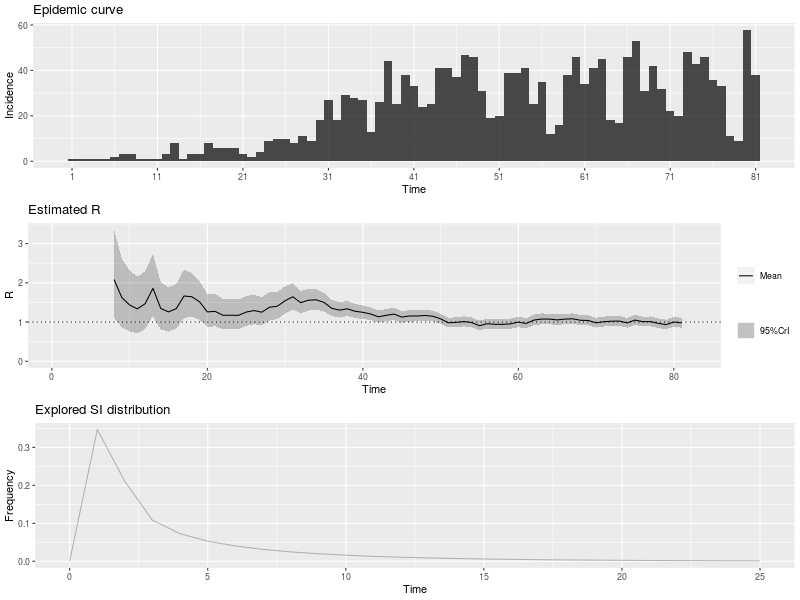

The data file committed next to this chart (first rows):
, t_start, t_end, Mean(R), Std(R), Quantile.0.025(R), Quantile.0.05(R), Quantile.0.25(R), Median(R), Quantile.0.75(R), Quantile.0.95(R), Quantile.0.975(R)
1, 2, 8, 2.083, 0.5776, 1.109, 1.232, 1.67, 2.03, 2.438, 3.115, 3.358
2, 3, 9, 1.624, 0.4505, 0.8648, 0.9607, 1.302, 1.583, 1.901, 2.429, 2.619
3, 4, 10, 1.435, 0.3979, 0.7639, 0.8486, 1.15, 1.398, 1.679, 2.146, 2.313
4, 5, 11, 1.336, 0.3704, 0.7112, 0.79, 1.071, 1.302, 1.563, 1.998, 2.154
5, 6, 12, 1.467, 0.3789, 0.8213, 0.9045, 1.197, 1.435, 1.702, 2.141, 2.298
6, 7, 13, 1.86, 0.4059, 1.151, 1.246, 1.573, 1.831, 2.116, 2.574, 2.736
7, 8, 14, 1.349, 0.3095, 0.8122, 0.8834, 1.129, 1.325, 1.543, 1.895, 2.02
8, 9, 15, 1.258, 0.2887, 0.7576, 0.8241, 1.054, 1.236, 1.439, 1.768, 1.884
9, 10, 16, 1.341, 0.2927, 0.8303, 0.8988, 1.134, 1.32, 1.525, 1.856, 1.973
10, 11, 17, 1.664, 0.3144, 1.106, 1.183, 1.442, 1.644, 1.864, 2.213, 2.334
11, 12, 18, 1.645, 0.2864, 1.133, 1.204, 1.444, 1.629, 1.829, 2.143, 2.253
12, 13, 19, 1.514, 0.2524, 1.06, 1.124, 1.337, 1.5, 1.676, 1.952, 2.047
13, 14, 20, 1.259, 0.2159, 0.8718, 0.926, 1.107, 1.247, 1.397, 1.634, 1.716
14, 15, 21, 1.272, 0.2121, 0.8911, 0.9448, 1.124, 1.261, 1.408, 1.64, 1.72
15, 16, 22, 1.172, 0.1981, 0.8163, 0.8662, 1.033, 1.161, 1.299, 1.516, 1.591
16, 17, 23, 1.173, 0.1956, 0.8219, 0.8713, 1.036, 1.163, 1.299, 1.513, 1.587
17, 18, 24, 1.17, 0.1924, 0.8238, 0.8726, 1.035, 1.16, 1.293, 1.503, 1.576
18, 19, 25, 1.254, 0.1959, 0.9001, 0.9503, 1.117, 1.244, 1.38, 1.593, 1.666
19, 20, 26, 1.293, 0.1927, 0.9429, 0.9929, 1.158, 1.283, 1.417, 1.625, 1.697
20, 21, 27, 1.251, 0.1825, 0.9195, 0.967, 1.124, 1.243, 1.369, 1.566, 1.634
21, 22, 28, 1.378, 0.1857, 1.038, 1.087, 1.248, 1.369, 1.498, 1.697, 1.765
22, 23, 29, 1.404, 0.1783, 1.076, 1.124, 1.28, 1.396, 1.52, 1.709, 1.774
23, 24, 30, 1.543, 0.177, 1.216, 1.264, 1.42, 1.536, 1.658, 1.845, 1.909
24, 25, 31, 1.644, 0.1696, 1.329, 1.375, 1.527, 1.638, 1.755, 1.933, 1.993
25, 26, 32, 1.494, 0.1479, 1.218, 1.259, 1.392, 1.489, 1.591, 1.746, 1.798
26, 27, 33, 1.557, 0.1415, 1.292, 1.332, 1.459, 1.553, 1.65, 1.797, 1.846
27, 28, 34, 1.567, 0.1319, 1.319, 1.356, 1.476, 1.563, 1.654, 1.79, 1.836
28, 29, 35, 1.5, 0.1197, 1.275, 1.309, 1.418, 1.497, 1.579, 1.702, 1.744
29, 30, 36, 1.35, 0.1064, 1.15, 1.18, 1.277, 1.348, 1.421, 1.53, 1.567
30, 31, 37, 1.304, 0.1003, 1.115, 1.143, 1.235, 1.301, 1.37, 1.473, 1.508
31, 32, 38, 1.337, 0.09806, 1.152, 1.18, 1.27, 1.335, 1.402, 1.503, 1.536
32, 33, 39, 1.275, 0.09176, 1.101, 1.128, 1.212, 1.273, 1.335, 1.429, 1.461
33, 34, 40, 1.248, 0.0878, 1.082, 1.107, 1.188, 1.246, 1.306, 1.396, 1.426
34, 35, 41, 1.206, 0.0838, 1.047, 1.071, 1.148, 1.204, 1.261, 1.347, 1.375
35, 36, 42, 1.133, 0.07936, 0.9833, 1.006, 1.079, 1.132, 1.186, 1.267, 1.294
36, 37, 43, 1.171, 0.07966, 1.02, 1.043, 1.116, 1.169, 1.223, 1.305, 1.332
37, 38, 44, 1.203, 0.07917, 1.053, 1.076, 1.149, 1.201, 1.256, 1.336, 1.363
38, 39, 45, 1.126, 0.07459, 0.9848, 1.006, 1.075, 1.125, 1.176, 1.252, 1.277
39, 40, 46, 1.154, 0.07447, 1.012, 1.034, 1.103, 1.152, 1.203, 1.279, 1.304
40, 41, 47, 1.154, 0.07311, 1.015, 1.036, 1.104, 1.152, 1.202, 1.276, 1.301
41, 42, 48, 1.168, 0.07215, 1.031, 1.052, 1.118, 1.166, 1.216, 1.289, 1.313
42, 43, 49, 1.148, 0.07001, 1.015, 1.036, 1.1, 1.147, 1.195, 1.266, 1.289
43, 44, 50, 1.082, 0.06672, 0.9551, 0.9746, 1.036, 1.081, 1.126, 1.194, 1.217
44, 45, 51, 0.9813, 0.06308, 0.8615, 0.8799, 0.938, 0.9799, 1.023, 1.087, 1.109
45, 46, 52, 0.9921, 0.06404, 0.8705, 0.8891, 0.9482, 0.9907, 1.034, 1.1, 1.121
46, 47, 53, 1.012, 0.06507, 0.8887, 0.9076, 0.9676, 1.011, 1.055, 1.122, 1.144
47, 48, 54, 0.9877, 0.0643, 0.8657, 0.8844, 0.9437, 0.9864, 1.03, 1.096, 1.118
48, 49, 55, 0.9071, 0.06186, 0.7899, 0.8078, 0.8646, 0.9057, 0.948, 1.011, 1.032
49, 50, 56, 0.9578, 0.06472, 0.8351, 0.8538, 0.9133, 0.9563, 1.001, 1.067, 1.089
50, 51, 57, 0.9414, 0.06466, 0.8189, 0.8376, 0.897, 0.9399, 0.9842, 1.05, 1.072
51, 52, 58, 0.9407, 0.06523, 0.8172, 0.8361, 0.8959, 0.9392, 0.9839, 1.051, 1.073
52, 53, 59, 0.9538, 0.06629, 0.8283, 0.8474, 0.9083, 0.9523, 0.9976, 1.065, 1.088
53, 54, 60, 0.9991, 0.0683, 0.8697, 0.8895, 0.9522, 0.9975, 1.044, 1.114, 1.137
54, 55, 61, 0.9637, 0.06698, 0.8368, 0.8562, 0.9177, 0.9621, 1.008, 1.076, 1.099
55, 56, 62, 1.049, 0.07025, 0.9159, 0.9362, 1.001, 1.047, 1.096, 1.167, 1.191
56, 57, 63, 1.076, 0.07052, 0.9427, 0.9632, 1.028, 1.075, 1.123, 1.195, 1.219
57, 58, 64, 1.075, 0.06955, 0.9432, 0.9634, 1.027, 1.074, 1.121, 1.192, 1.216
58, 59, 65, 1.055, 0.0681, 0.9258, 0.9456, 1.008, 1.054, 1.1, 1.17, 1.193
59, 60, 66, 1.075, 0.06824, 0.9451, 0.9649, 1.028, 1.073, 1.12, 1.189, 1.212
60, 61, 67, 1.083, 0.0678, 0.9538, 0.9736, 1.036, 1.081, 1.128, 1.196, 1.219
... 14 more rows
